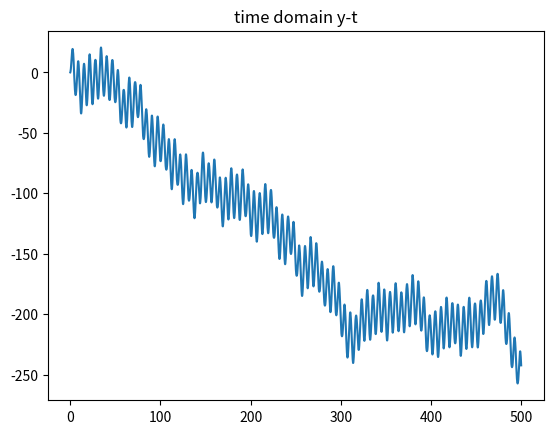
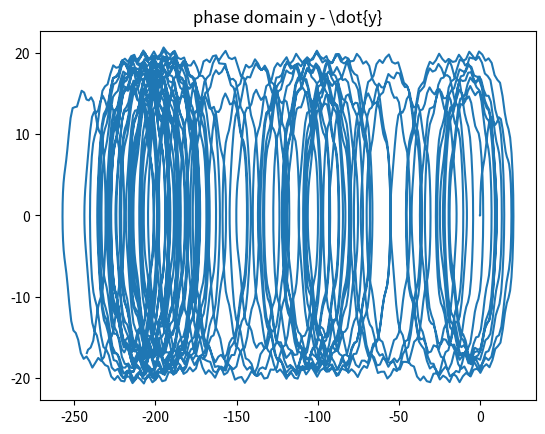

Generate these figures, in order, with matplotlib:
import numpy as np
from scipy.integrate import RK45
import matplotlib.pyplot as plt

def nv_fun(t,y):
    # F(t) = sin()
    # beta = 0.01
    F = 20
    beta = 0.5
    w = 3
    dydt = [y[1],F*np.cos(t) - beta*y[1] - w**2*np.sin(y[0])]
    return dydt

def nv_main():
    ## phase figure
    thetalist = np.arange(0.1,0.2,0.1)

    ## figure
    plt.figure(1)
    for theta in thetalist:
        tlist,ylist = nv_operator(theta,'plot')
        if tlist == (-1):
            return 
        plt.plot(tlist,ylist)
    plt.title('phase figrue')
    plt.show() 
    


def nv_operator(theta_start,target = 'return'):
    ## users set

    # function:
    # y'' = - w^2 * sin(y)
    
    tspan = [0,500]
    y_initial = [theta_start,0] # [y0,y0']

    ## solver
    solver = RK45(nv_fun,tspan[0],y_initial,tspan[-1],max_step = 0.1)

    tlist = np.array([0])
    ylist = np.array([0])
    dylist = np.array([0])    

    while solver.status == 'running':
        solver.step() 
        tlist = np.hstack((tlist,solver.t))
        ylist = np.hstack((ylist,solver.y[0]))
        dylist = np.hstack((dylist,solver.y[1]))

    #mod_y = np.fix(ylist/(2*np.pi))
    #ylist = ylist - mod_y*2*np.pi

    ## return
    if target == 'return':
        return  ylist,dylist

    if target == 'plot':
        # figrue
        plt.figure(1)
        plt.plot(tlist,ylist)
        plt.title('time domain y-t')
        plt.show()
        
        plt.figure(2)
        plt.plot(ylist,dylist)
        plt.title('phase domain y - \dot{y}')
        plt.show()

        return -1,-1

if __name__ == "__main__":
    nv_main()
    